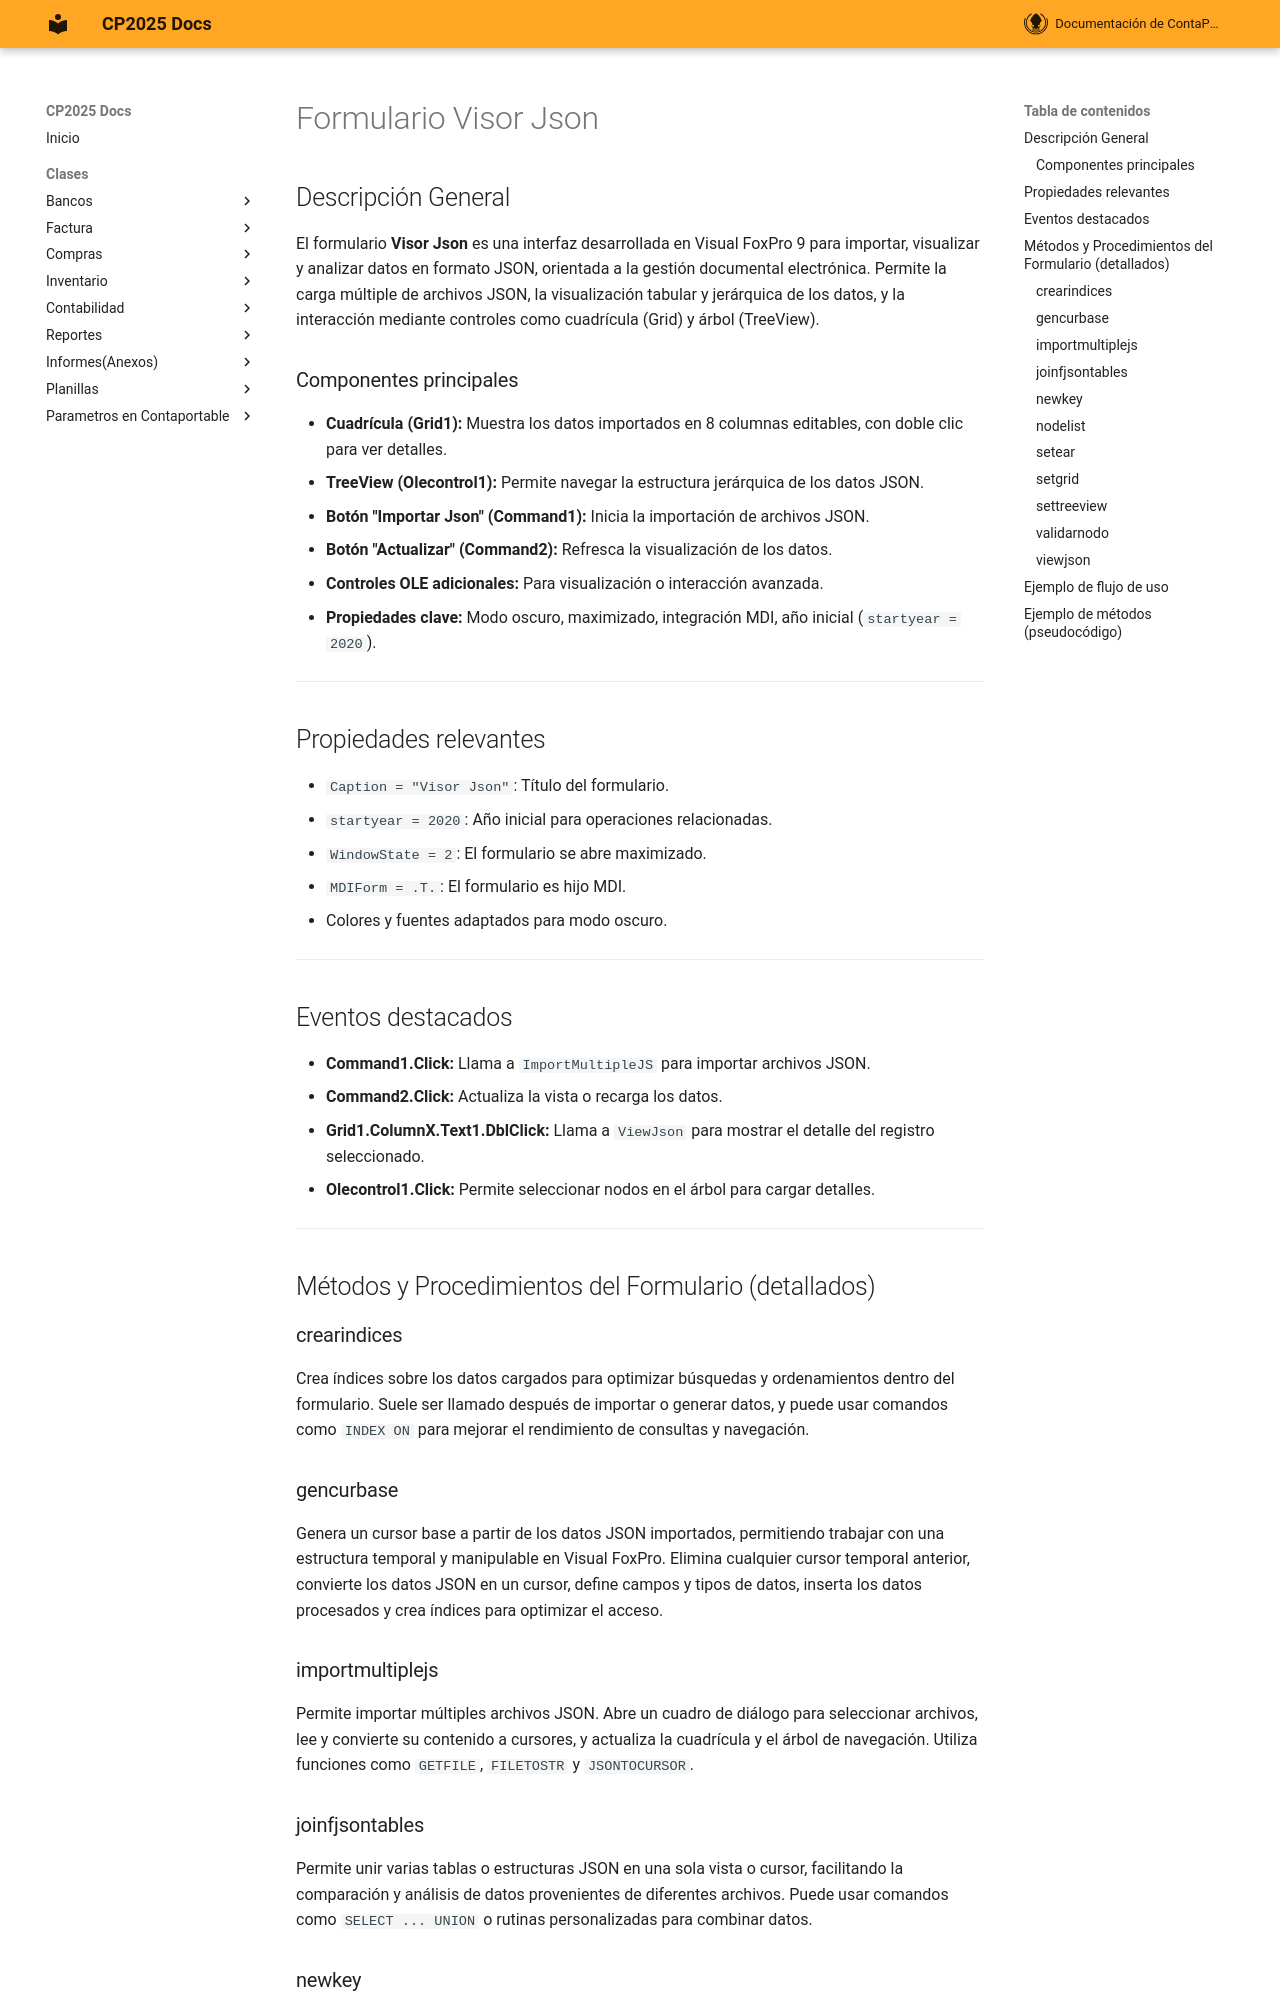

repository: ContaportableDesarrollo03/CPDOCS · page: modulos/VisorJson/Formulario/index.html · generator: mkdocs

# Formulario Visor Json

## Descripción General

El formulario **Visor Json** es una interfaz desarrollada en Visual FoxPro 9 para importar, visualizar y analizar datos en formato JSON, orientada a la gestión documental electrónica. Permite la carga múltiple de archivos JSON, la visualización tabular y jerárquica de los datos, y la interacción mediante controles como cuadrícula (Grid) y árbol (TreeView).

### Componentes principales
- **Cuadrícula (Grid1):** Muestra los datos importados en 8 columnas editables, con doble clic para ver detalles.
- **TreeView (Olecontrol1):** Permite navegar la estructura jerárquica de los datos JSON.
- **Botón "Importar Json" (Command1):** Inicia la importación de archivos JSON.
- **Botón "Actualizar" (Command2):** Refresca la visualización de los datos.
- **Controles OLE adicionales:** Para visualización o interacción avanzada.
- **Propiedades clave:** Modo oscuro, maximizado, integración MDI, año inicial (`startyear = 2020`).

---

## Propiedades relevantes
- `Caption = "Visor Json"`: Título del formulario.
- `startyear = 2020`: Año inicial para operaciones relacionadas.
- `WindowState = 2`: El formulario se abre maximizado.
- `MDIForm = .T.`: El formulario es hijo MDI.
- Colores y fuentes adaptados para modo oscuro.

---

## Eventos destacados
- **Command1.Click:** Llama a `ImportMultipleJS` para importar archivos JSON.
- **Command2.Click:** Actualiza la vista o recarga los datos.
- **Grid1.ColumnX.Text1.DblClick:** Llama a `ViewJson` para mostrar el detalle del registro seleccionado.
- **Olecontrol1.Click:** Permite seleccionar nodos en el árbol para cargar detalles.

---

## Métodos y Procedimientos del Formulario (detallados)

### crearindices
Crea índices sobre los datos cargados para optimizar búsquedas y ordenamientos dentro del formulario. Suele ser llamado después de importar o generar datos, y puede usar comandos como `INDEX ON` para mejorar el rendimiento de consultas y navegación.

### gencurbase
Genera un cursor base a partir de los datos JSON importados, permitiendo trabajar con una estructura temporal y manipulable en Visual FoxPro. Elimina cualquier cursor temporal anterior, convierte los datos JSON en un cursor, define campos y tipos de datos, inserta los datos procesados y crea índices para optimizar el acceso.

### importmultiplejs
Permite importar múltiples archivos JSON. Abre un cuadro de diálogo para seleccionar archivos, lee y convierte su contenido a cursores, y actualiza la cuadrícula y el árbol de navegación. Utiliza funciones como `GETFILE`, `FILETOSTR` y `JSONTOCURSOR`.
